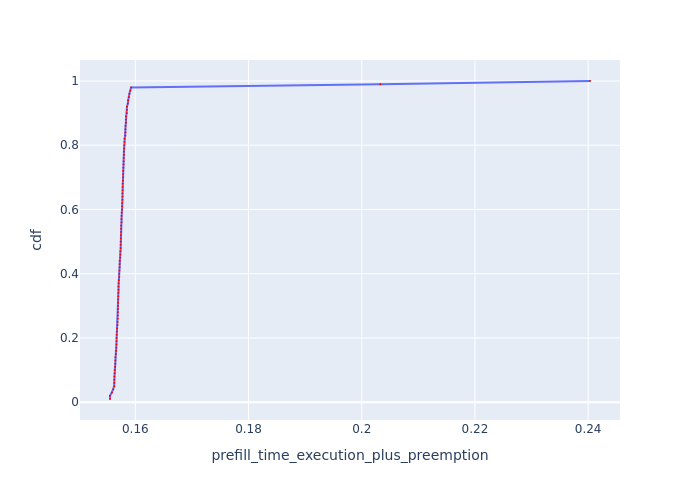

Values plotted in this chart, from the file beside it:
Request Id, prefill_time_execution_plus_preemption, cdf
0_13, 0.1555, 0.01
0_72, 0.1555, 0.02
0_75, 0.1558, 0.03
0_41, 0.1561, 0.04
0_3, 0.1563, 0.05
0_33, 0.1563, 0.06
0_74, 0.1563, 0.07
0_6, 0.1563, 0.08
0_7, 0.1563, 0.09
0_8, 0.1563, 0.1
0_51, 0.1564, 0.11
0_84, 0.1565, 0.12
0_76, 0.1565, 0.13
0_17, 0.1565, 0.14
0_5, 0.1566, 0.15
0_63, 0.1566, 0.16
0_18, 0.1566, 0.17
0_83, 0.1567, 0.18
0_42, 0.1567, 0.19
0_14, 0.1567, 0.2
0_4, 0.1567, 0.21
0_52, 0.1567, 0.22
0_9, 0.1568, 0.23
0_32, 0.1568, 0.24
0_81, 0.1569, 0.25
0_30, 0.1569, 0.26
0_12, 0.1569, 0.27
0_40, 0.1569, 0.28
0_61, 0.1569, 0.29
0_73, 0.1569, 0.3
0_82, 0.157, 0.31
0_10, 0.157, 0.32
0_46, 0.157, 0.33
0_53, 0.157, 0.34
0_25, 0.157, 0.35
0_94, 0.157, 0.36
0_20, 0.1571, 0.37
0_31, 0.1571, 0.38
0_86, 0.1571, 0.39
0_19, 0.1572, 0.4
0_43, 0.1572, 0.41
0_54, 0.1572, 0.42
0_16, 0.1572, 0.43
0_77, 0.1572, 0.44
0_62, 0.1573, 0.45
0_23, 0.1573, 0.46
0_78, 0.1574, 0.47
0_89, 0.1574, 0.48
0_95, 0.1574, 0.49
0_93, 0.1574, 0.5
0_80, 0.1574, 0.51
0_60, 0.1574, 0.52
0_35, 0.1575, 0.53
0_57, 0.1575, 0.54
0_90, 0.1575, 0.55
0_67, 0.1576, 0.56
0_92, 0.1576, 0.57
0_1, 0.1576, 0.58
0_36, 0.1576, 0.59
0_26, 0.1577, 0.6
... 40 more rows
